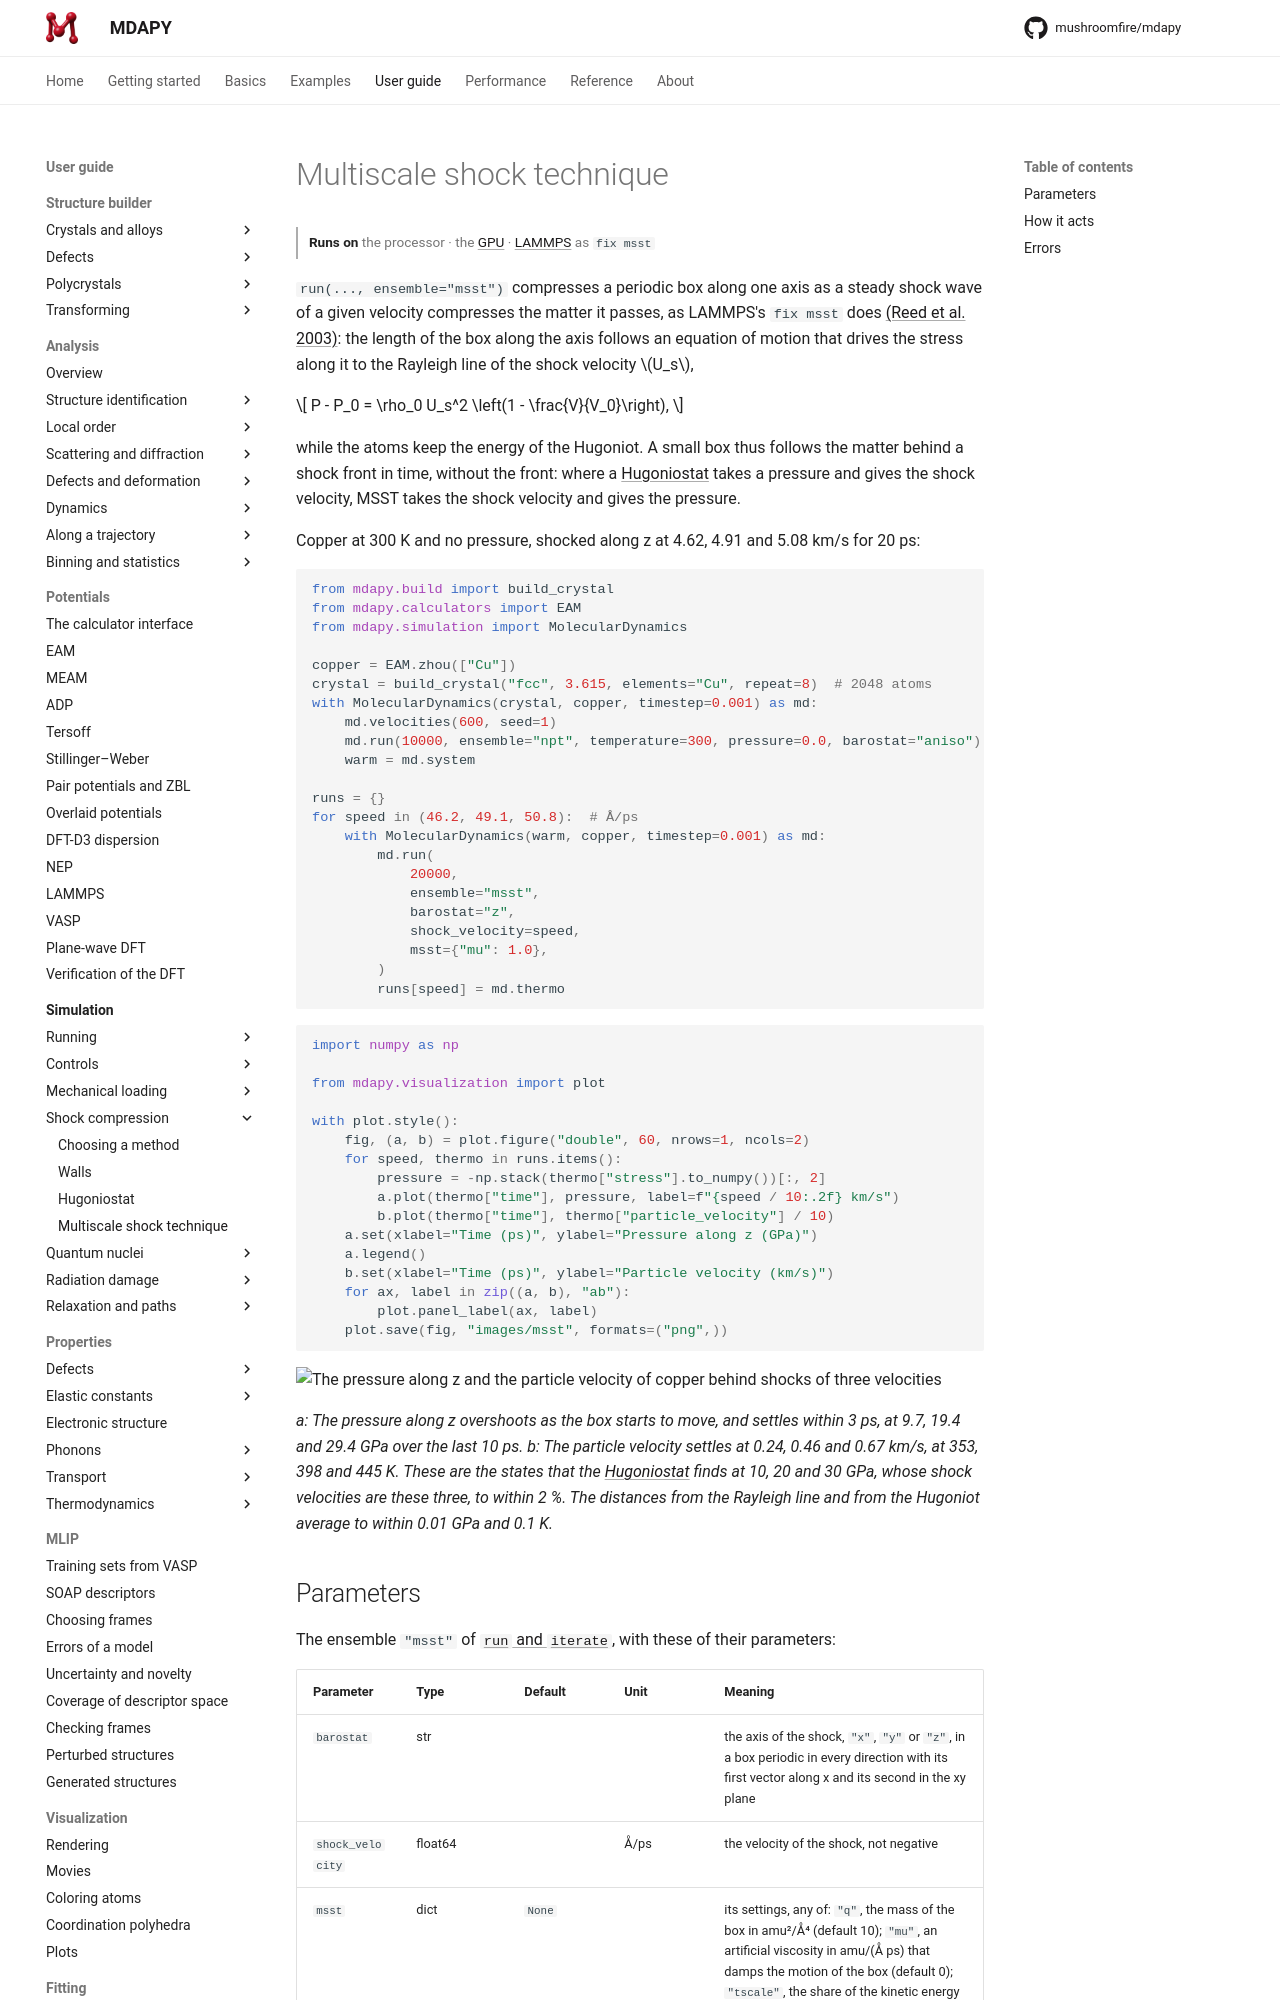

repository: mushroomfire/mdapy · page: dev/user-guide/simulation/msst/index.html · generator: mkdocs

# Multiscale shock technique

<p class="runs-on" markdown>**Runs on** the processor · the [GPU](gpu.md) · [LAMMPS](in-lammps.md) as `fix msst`</p>

`run(..., ensemble="msst")` compresses a periodic box along one axis as a steady
shock wave of a given velocity compresses the matter it passes, as LAMMPS's
`fix msst` does [(Reed et al. 2003)](../../reference/references.md#reed2003): the
length of the box along the axis follows an equation of motion that drives the stress
along it to the Rayleigh line of the shock velocity $U_s$,

$$
P - P_0 = \rho_0 U_s^2 \left(1 - \frac{V}{V_0}\right),
$$

while the atoms keep the energy of the Hugoniot. A small box thus follows the matter
behind a shock front in time, without the front: where a
[Hugoniostat](hugoniostat.md) takes a pressure and gives the shock velocity, MSST takes
the shock velocity and gives the pressure.

Copper at 300 K and no pressure, shocked along z at 4.62, 4.91 and 5.08 km/s for 20 ps:

<!-- skip-test -->
```python
from mdapy.build import build_crystal
from mdapy.calculators import EAM
from mdapy.simulation import MolecularDynamics

copper = EAM.zhou(["Cu"])
crystal = build_crystal("fcc", 3.615, elements="Cu", repeat=8)  # 2048 atoms
with MolecularDynamics(crystal, copper, timestep=0.001) as md:
    md.velocities(600, seed=1)
    md.run(10000, ensemble="npt", temperature=300, pressure=0.0, barostat="aniso")
    warm = md.system

runs = {}
for speed in (46.2, 49.1, 50.8):  # Å/ps
    with MolecularDynamics(warm, copper, timestep=0.001) as md:
        md.run(
            20000,
            ensemble="msst",
            barostat="z",
            shock_velocity=speed,
            msst={"mu": 1.0},
        )
        runs[speed] = md.thermo
```

<!-- skip-test -->
```python
import numpy as np

from mdapy.visualization import plot

with plot.style():
    fig, (a, b) = plot.figure("double", 60, nrows=1, ncols=2)
    for speed, thermo in runs.items():
        pressure = -np.stack(thermo["stress"].to_numpy())[:, 2]
        a.plot(thermo["time"], pressure, label=f"{speed / 10:.2f} km/s")
        b.plot(thermo["time"], thermo["particle_velocity"] / 10)
    a.set(xlabel="Time (ps)", ylabel="Pressure along z (GPa)")
    a.legend()
    b.set(xlabel="Time (ps)", ylabel="Particle velocity (km/s)")
    for ax, label in zip((a, b), "ab"):
        plot.panel_label(ax, label)
    plot.save(fig, "images/msst", formats=("png",))
```

![The pressure along z and the particle velocity of copper behind shocks of three velocities](images/msst.png)

*a: The pressure along z overshoots as the box starts to move, and settles within
3 ps, at 9.7, 19.4 and 29.4 GPa over the last 10 ps. b: The particle velocity
settles at 0.24, 0.46 and 0.67 km/s, at 353, 398 and 445 K. These are the states that
the [Hugoniostat](hugoniostat.md) finds at 10, 20 and 30 GPa, whose shock velocities
are these three, to within 2 %. The distances from the Rayleigh line and from the
Hugoniot average to within 0.01 GPa and 0.1 K.*
